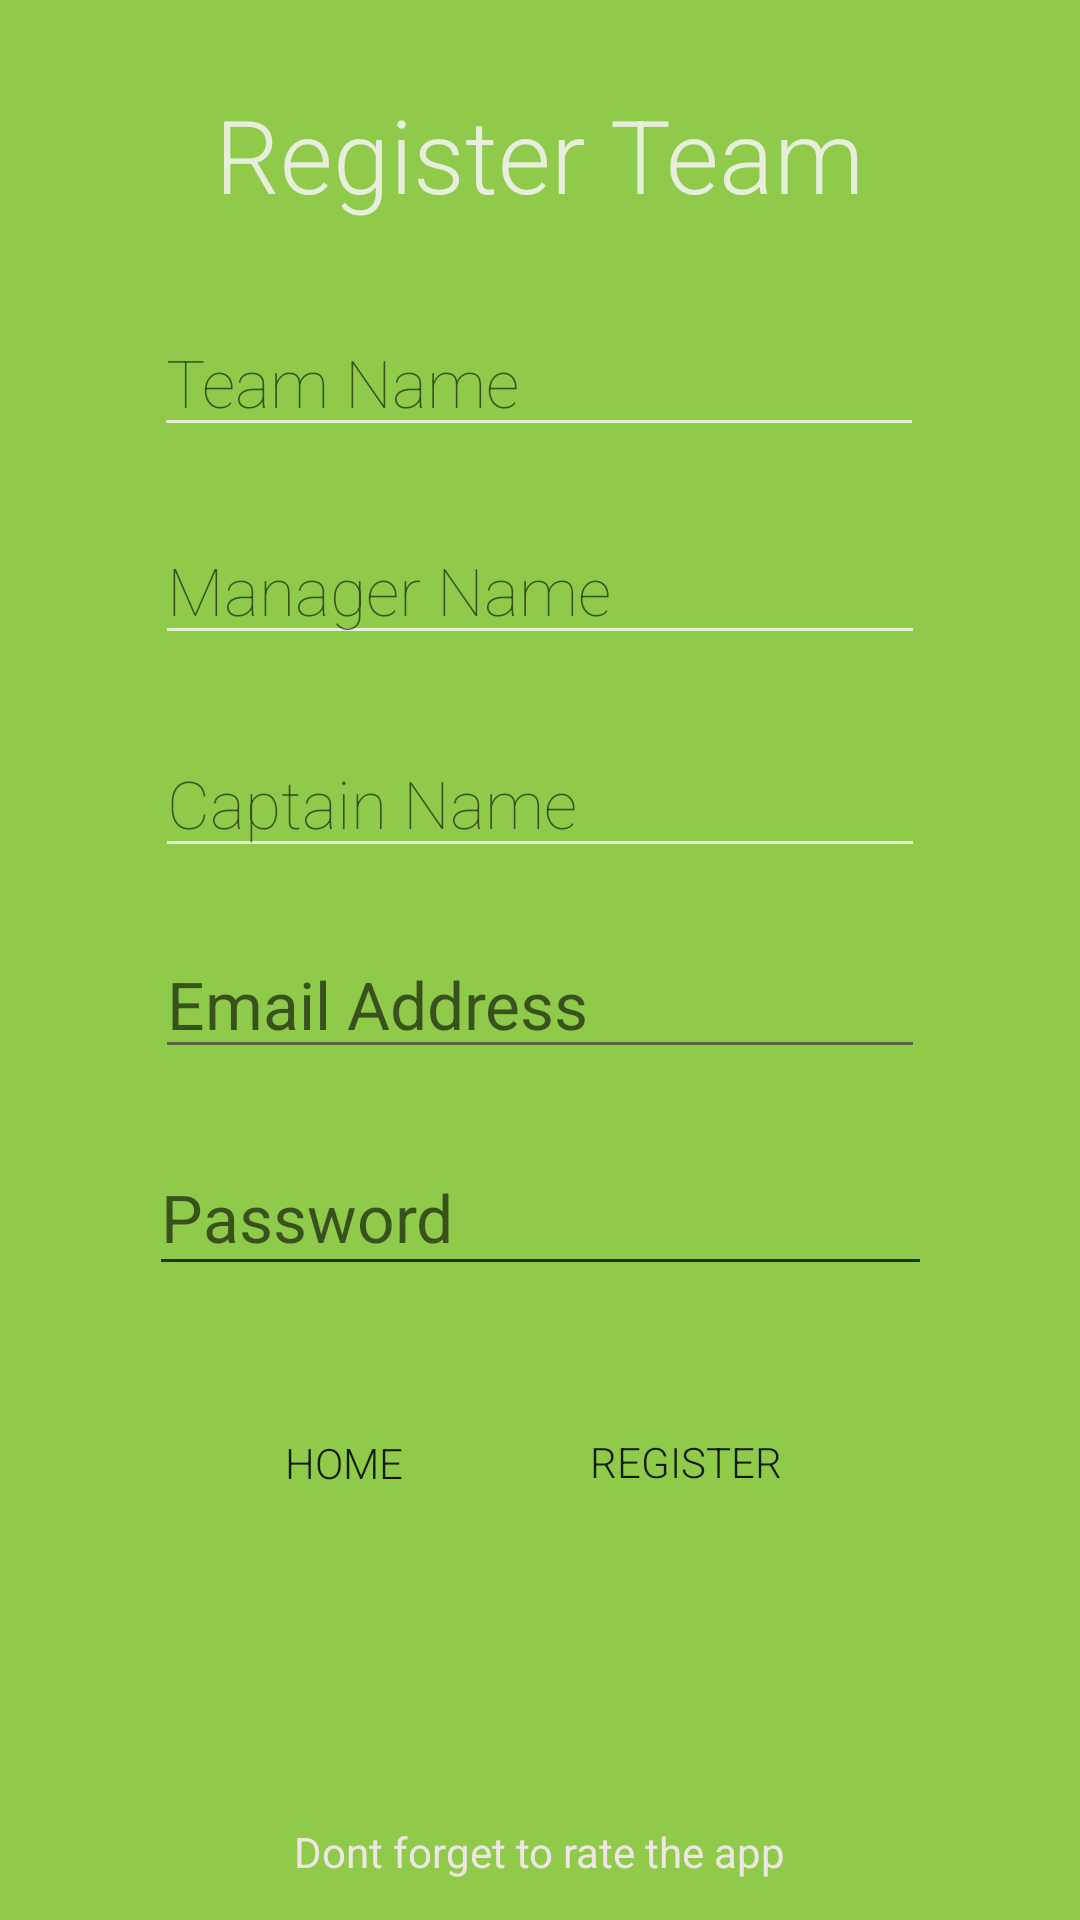

Here is an Android app screen rendered from its layout file. Give the layout XML and the strings, colors and styles it references.
<!-- AndroidManifest.xml: application theme Fullscreen -->
<!-- res/layout/register_page.xml -->
<?xml version="1.0" encoding="utf-8"?>
<androidx.constraintlayout.widget.ConstraintLayout xmlns:android="http://schemas.android.com/apk/res/android"
    xmlns:app="http://schemas.android.com/apk/res-auto"
    xmlns:tools="http://schemas.android.com/tools"
    android:id="@+id/registerConstraint"
    android:layout_width="match_parent"
    android:layout_height="match_parent"
    android:background="#FFFFFF"
    android:backgroundTint="#8FCA4A">

    <ImageView
        android:id="@+id/imageView2"
        android:layout_width="wrap_content"
        android:layout_height="wrap_content"
        android:adjustViewBounds="false"
        android:cropToPadding="false"
        android:scaleType="centerCrop"
        app:layout_constraintBottom_toBottomOf="parent"
        app:layout_constraintEnd_toEndOf="parent"
        app:layout_constraintHorizontal_bias="0.0"
        app:layout_constraintStart_toStartOf="parent"
        app:layout_constraintTop_toTopOf="parent"
        app:layout_constraintVertical_bias="1.0"
        app:srcCompat="@drawable/appbackground" />

    <Button
        android:id="@+id/returnButton"
        style="@style/Widget.AppCompat.Button.Borderless"
        android:layout_width="105dp"
        android:layout_height="49dp"
        android:backgroundTint="#34F3F4F1"
        android:fadingEdge="none"
        android:fontFamily="sans-serif-light"
        android:foregroundTint="#A12222"
        android:text="Home"
        app:cornerRadius="15dp"
        app:layout_constraintBottom_toBottomOf="parent"
        app:layout_constraintEnd_toEndOf="parent"
        app:layout_constraintHorizontal_bias="0.245"
        app:layout_constraintStart_toStartOf="parent"
        app:layout_constraintTop_toBottomOf="@+id/registerPassword"
        app:layout_constraintVertical_bias="0.211" />

    <Button
        android:id="@+id/registerButton2"
        style="@style/Widget.AppCompat.Button.Borderless"
        android:layout_width="105dp"
        android:layout_height="49dp"
        android:backgroundTint="#32F3F4F1"
        android:fontFamily="sans-serif-light"
        android:text="Register"
        app:cornerRadius="15dp"
        app:iconTint="#00FFFFFF"
        app:layout_constraintBottom_toBottomOf="parent"
        app:layout_constraintEnd_toEndOf="parent"
        app:layout_constraintHorizontal_bias="0.692"
        app:layout_constraintStart_toStartOf="parent"
        app:layout_constraintTop_toBottomOf="@+id/registerPassword"
        app:layout_constraintVertical_bias="0.21" />

    <EditText
        android:id="@+id/teamNameField"
        style="@style/Widget.AppCompat.EditText"
        android:layout_width="wrap_content"
        android:layout_height="wrap_content"
        android:backgroundTint="#BFFDFCFC"
        android:ems="10"
        android:fontFamily="sans-serif-thin"
        android:foregroundTint="#FFFFFF"
        android:hint="Team Name"
        android:inputType="textPersonName"
        android:textAppearance="@style/TextAppearance.AppCompat.Large"
        android:textColor="#FFFFFF"
        app:layout_constraintBottom_toBottomOf="parent"
        app:layout_constraintEnd_toEndOf="parent"
        app:layout_constraintHorizontal_bias="0.497"
        app:layout_constraintStart_toStartOf="parent"
        app:layout_constraintTop_toTopOf="parent"
        app:layout_constraintVertical_bias="0.173" />

    <EditText
        android:id="@+id/managerNameField"
        style="@style/Widget.AppCompat.EditText"
        android:layout_width="wrap_content"
        android:layout_height="wrap_content"
        android:backgroundTint="#BFFFFFFF"
        android:ems="10"
        android:fontFamily="sans-serif-thin"
        android:foregroundTint="#FFFFFF"
        android:hint="Manager Name"
        android:inputType="textPersonName"
        android:textAppearance="@style/TextAppearance.AppCompat.Large"
        android:textColor="#FFFFFF"
        app:layout_constraintBottom_toBottomOf="parent"
        app:layout_constraintEnd_toEndOf="parent"
        app:layout_constraintStart_toStartOf="parent"
        app:layout_constraintTop_toBottomOf="@+id/teamNameField"
        app:layout_constraintVertical_bias="0.052" />

    <EditText
        android:id="@+id/captainNameField"
        style="@style/Widget.AppCompat.EditText"
        android:layout_width="wrap_content"
        android:layout_height="wrap_content"
        android:backgroundTint="#BFFFFFFF"
        android:ems="10"
        android:fontFamily="sans-serif-thin"
        android:foregroundTint="#FFFFFF"
        android:hint="Captain Name"
        android:inputType="textPersonName"
        android:textAppearance="@style/TextAppearance.AppCompat.Large"
        android:textColor="#F8F6F6"
        app:layout_constraintBottom_toBottomOf="parent"
        app:layout_constraintEnd_toEndOf="parent"
        app:layout_constraintStart_toStartOf="parent"
        app:layout_constraintTop_toBottomOf="@+id/managerNameField"
        app:layout_constraintVertical_bias="0.066" />

    <EditText
        android:id="@+id/usernameField"
        style="@style/Widget.AppCompat.EditText"
        android:layout_width="wrap_content"
        android:layout_height="wrap_content"
        android:backgroundTint="#BE474040"
        android:ems="10"
        android:fontFamily="sans-serif"
        android:foregroundTint="#FFFFFF"
        android:hint="Email Address"
        android:inputType="textWebEmailAddress|textPersonName"
        android:textAppearance="@style/TextAppearance.AppCompat.Large"
        android:textColor="#BE474040"
        app:layout_constraintBottom_toBottomOf="parent"
        app:layout_constraintEnd_toEndOf="parent"
        app:layout_constraintStart_toStartOf="parent"
        app:layout_constraintTop_toBottomOf="@+id/managerNameField"
        app:layout_constraintVertical_bias="0.244" />

    <TextView
        android:id="@+id/registerPageLabel"
        android:layout_width="wrap_content"
        android:layout_height="wrap_content"
        android:fontFamily="sans-serif-light"
        android:text="Register Team"
        android:textAppearance="@style/TextAppearance.AppCompat.Display1"
        android:textColor="#E6F1F3EC"
        app:layout_constraintBottom_toTopOf="@+id/teamNameField"
        app:layout_constraintEnd_toEndOf="parent"
        app:layout_constraintStart_toStartOf="parent"
        app:layout_constraintTop_toTopOf="parent" />

    <EditText
        android:id="@+id/registerPassword"
        android:layout_width="261dp"
        android:layout_height="49dp"
        android:backgroundTint="#BF000000"
        android:ems="10"
        android:fontFamily="sans-serif"
        android:hint="Password"
        android:inputType="textPassword"
        android:textAppearance="@style/TextAppearance.AppCompat.Large"
        android:textColor="#BE474040"
        app:layout_constraintBottom_toBottomOf="parent"
        app:layout_constraintEnd_toEndOf="parent"
        app:layout_constraintStart_toStartOf="parent"
        app:layout_constraintTop_toBottomOf="@+id/usernameField"
        app:layout_constraintVertical_bias="0.1" />

    <TextView
        android:id="@+id/registerRateLabel"
        android:layout_width="wrap_content"
        android:layout_height="wrap_content"
        android:text="Dont forget to rate the app"
        android:textColor="#EFE5E5"
        app:layout_constraintBottom_toBottomOf="@+id/imageView2"
        app:layout_constraintEnd_toEndOf="parent"
        app:layout_constraintStart_toStartOf="parent"
        app:layout_constraintTop_toBottomOf="@+id/registerPassword"
        app:layout_constraintVertical_bias="0.931" />

</androidx.constraintlayout.widget.ConstraintLayout>
<!-- resources referenced by this layout -->
<resources>
  <style name="Fullscreen" parent="Theme.GAAStatsTracker">
          <item name="android:windowNoTitle">true</item>
          <item name="android:windowActionBar">false</item>
          <item name="android:windowFullscreen">true</item>
          <item name="android:windowContentOverlay">@null</item>
          <item name="android:windowDisablePreview">true</item>
          <item name="android:windowIsTranslucent">true</item>
          <item name="android:windowBackground">@drawable/appbackground</item>
      </style>
  <style name="Theme.GAAStatsTracker" parent="Theme.MaterialComponents.DayNight.NoActionBar">
          <item name="android:windowDisablePreview">true</item>
          <item name="android:windowIsTranslucent">true</item>
          <item name="android:windowBackground">@drawable/appbackground</item>
          
          <item name="colorPrimary">@color/purple_500</item>
          <item name="colorPrimaryVariant">@color/purple_700</item>
          <item name="colorOnPrimary">@color/white</item>
          
          <item name="colorSecondary">@color/teal_200</item>
          <item name="colorSecondaryVariant">@color/teal_700</item>
          <item name="colorOnSecondary">@color/black</item>
          
          <item name="android:statusBarColor" tools:targetApi="l">?attr/colorPrimaryVariant</item>
          
      </style>
  <!-- not gathered from this repository: default colours our renderer supplied (Android Studio template values) -->
  <color name="purple_500">#FF6200EE</color>
  <color name="purple_700">#FF3700B3</color>
  <color name="teal_200">#FF03DAC5</color>
  <color name="teal_700">#FF018786</color>
  <color name="black">#FF000000</color>
  <color name="white">#FFFFFFFF</color>
</resources>
